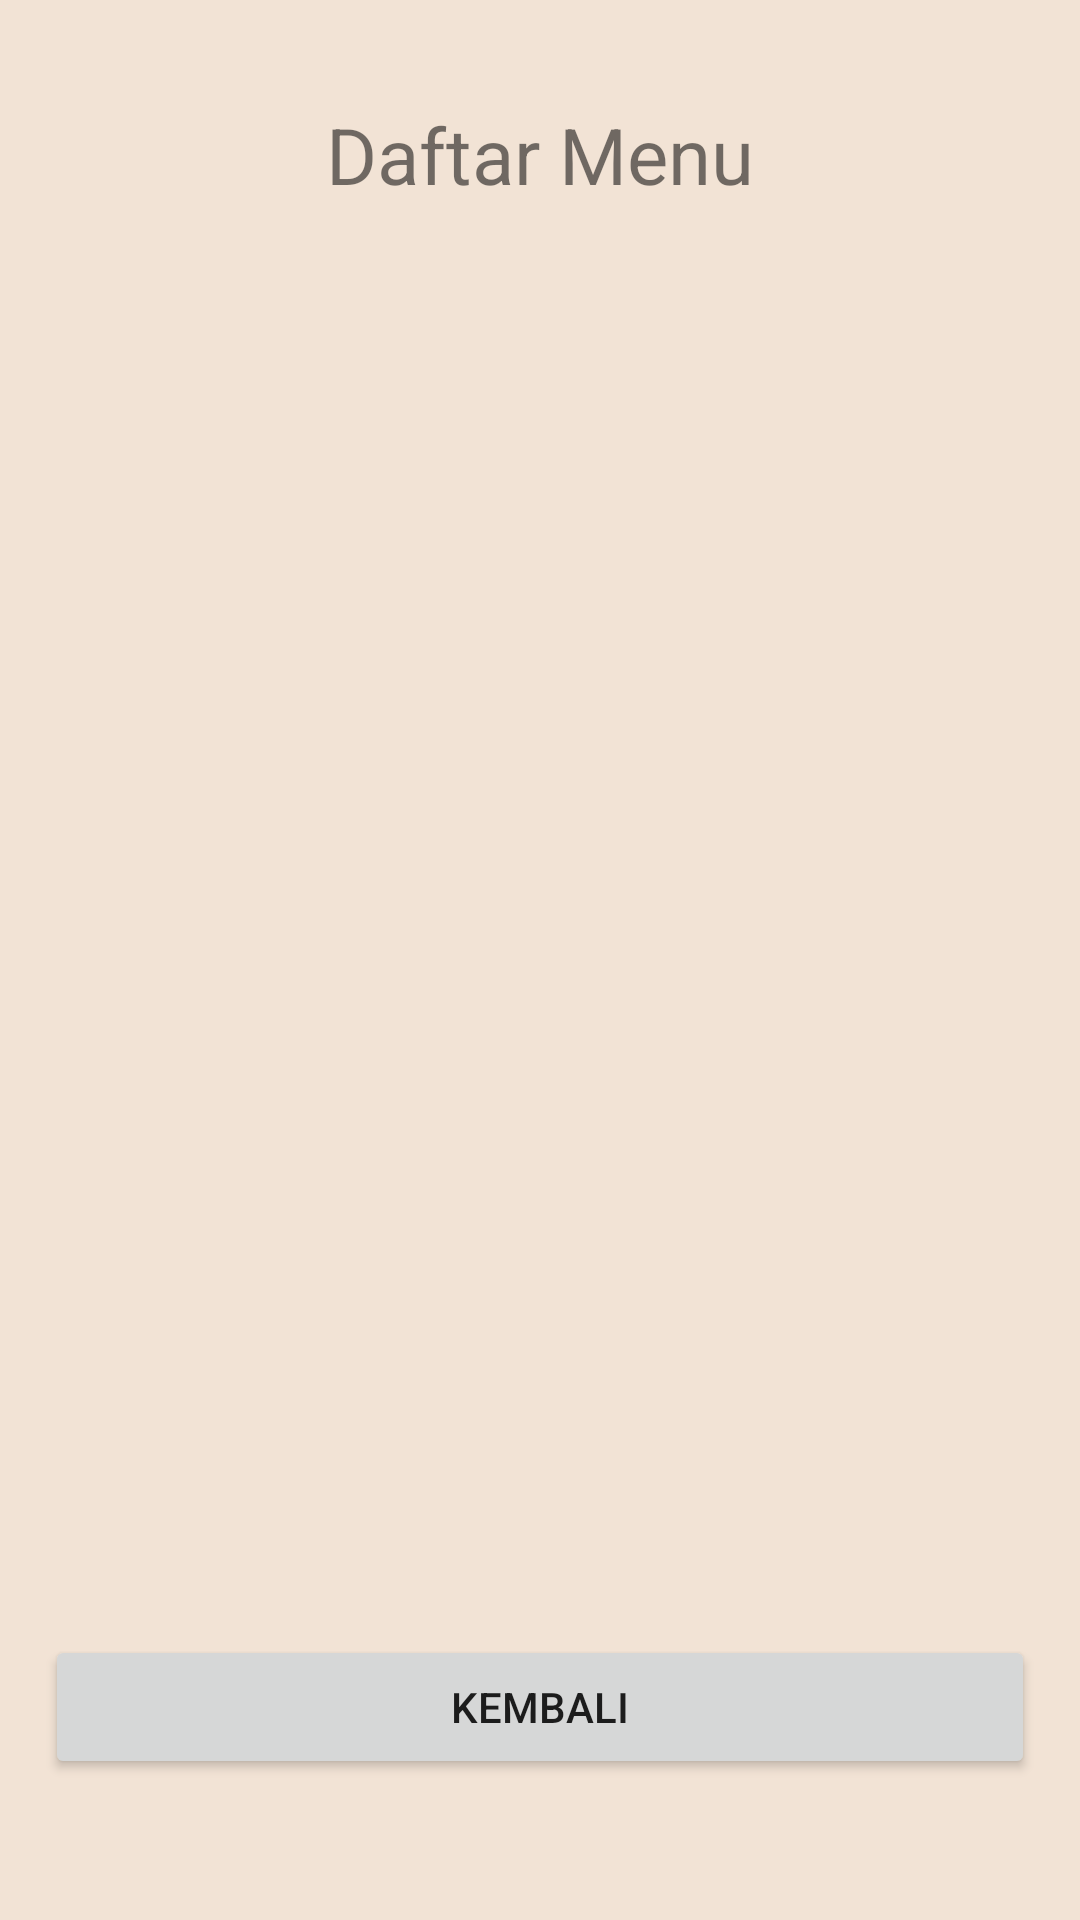

The Android layout XML behind this screen, and the referenced resources:
<!-- AndroidManifest.xml: application theme Theme.AplikasiMenuCafe -->
<!-- res/layout/activity_daftar_menu.xml -->
<?xml version="1.0" encoding="utf-8"?>
<RelativeLayout xmlns:android="http://schemas.android.com/apk/res/android"
    xmlns:app="http://schemas.android.com/apk/res-auto"
    xmlns:tools="http://schemas.android.com/tools"
    android:layout_width="match_parent"
    android:layout_height="match_parent"
    android:background="@color/cream"
    android:padding="15dp"
    tools:context=".view.menu.DaftarMenu">
    <TextView
        android:id="@+id/textView"
        android:layout_width="wrap_content"
        android:layout_height="wrap_content"
        android:layout_alignParentTop="true"
        android:layout_centerHorizontal="true"
        android:layout_marginTop="19dp"
        android:text="Daftar Menu"
        android:textSize="26sp"
        app:layout_constraintBottom_toBottomOf="parent"
        app:layout_constraintLeft_toLeftOf="parent"
        app:layout_constraintRight_toRightOf="parent"
        app:layout_constraintTop_toTopOf="parent" />

    <ListView
        android:id="@+id/listview_daftar_menu"
        android:layout_width="match_parent"
        android:layout_height="0dp"
        android:layout_marginTop="16dp"
        android:layout_marginBottom="16dp"
        android:layout_above="@id/btn_kembali"
        android:layout_below="@id/textView"/>
    <Button
        android:id="@+id/btn_kembali"
        android:layout_width="match_parent"
        android:layout_height="wrap_content"
        android:text="Kembali"
        android:onClick="keHalamanUtama"
        android:layout_marginBottom="32dp"
        android:layout_alignParentBottom="true"
        android:layout_alignParentLeft="true"
        android:layout_alignParentStart="true" />

</RelativeLayout>
<!-- resources referenced by this layout -->
<resources>
  <color name="cream">#f2e3d5</color>
  <style name="Theme.AplikasiMenuCafe" parent="Theme.MaterialComponents.DayNight.DarkActionBar">
          
          <item name="colorPrimary">@color/brown</item>
          <item name="colorPrimaryVariant">@color/dark_brown</item>
          <item name="colorOnPrimary">@color/cream</item>
          
          <item name="colorSecondary">@color/teal_200</item>
          <item name="colorSecondaryVariant">@color/teal_700</item>
          <item name="colorOnSecondary">@color/black</item>
          
          <item name="android:statusBarColor" tools:targetApi="l">?attr/colorPrimaryVariant</item>
          
      </style>
  <color name="brown">#562e0e</color>
  <color name="dark_brown">#341a05</color>
  <color name="teal_200">#FF03DAC5</color>
  <color name="teal_700">#FF018786</color>
  <color name="black">#FF000000</color>
</resources>
